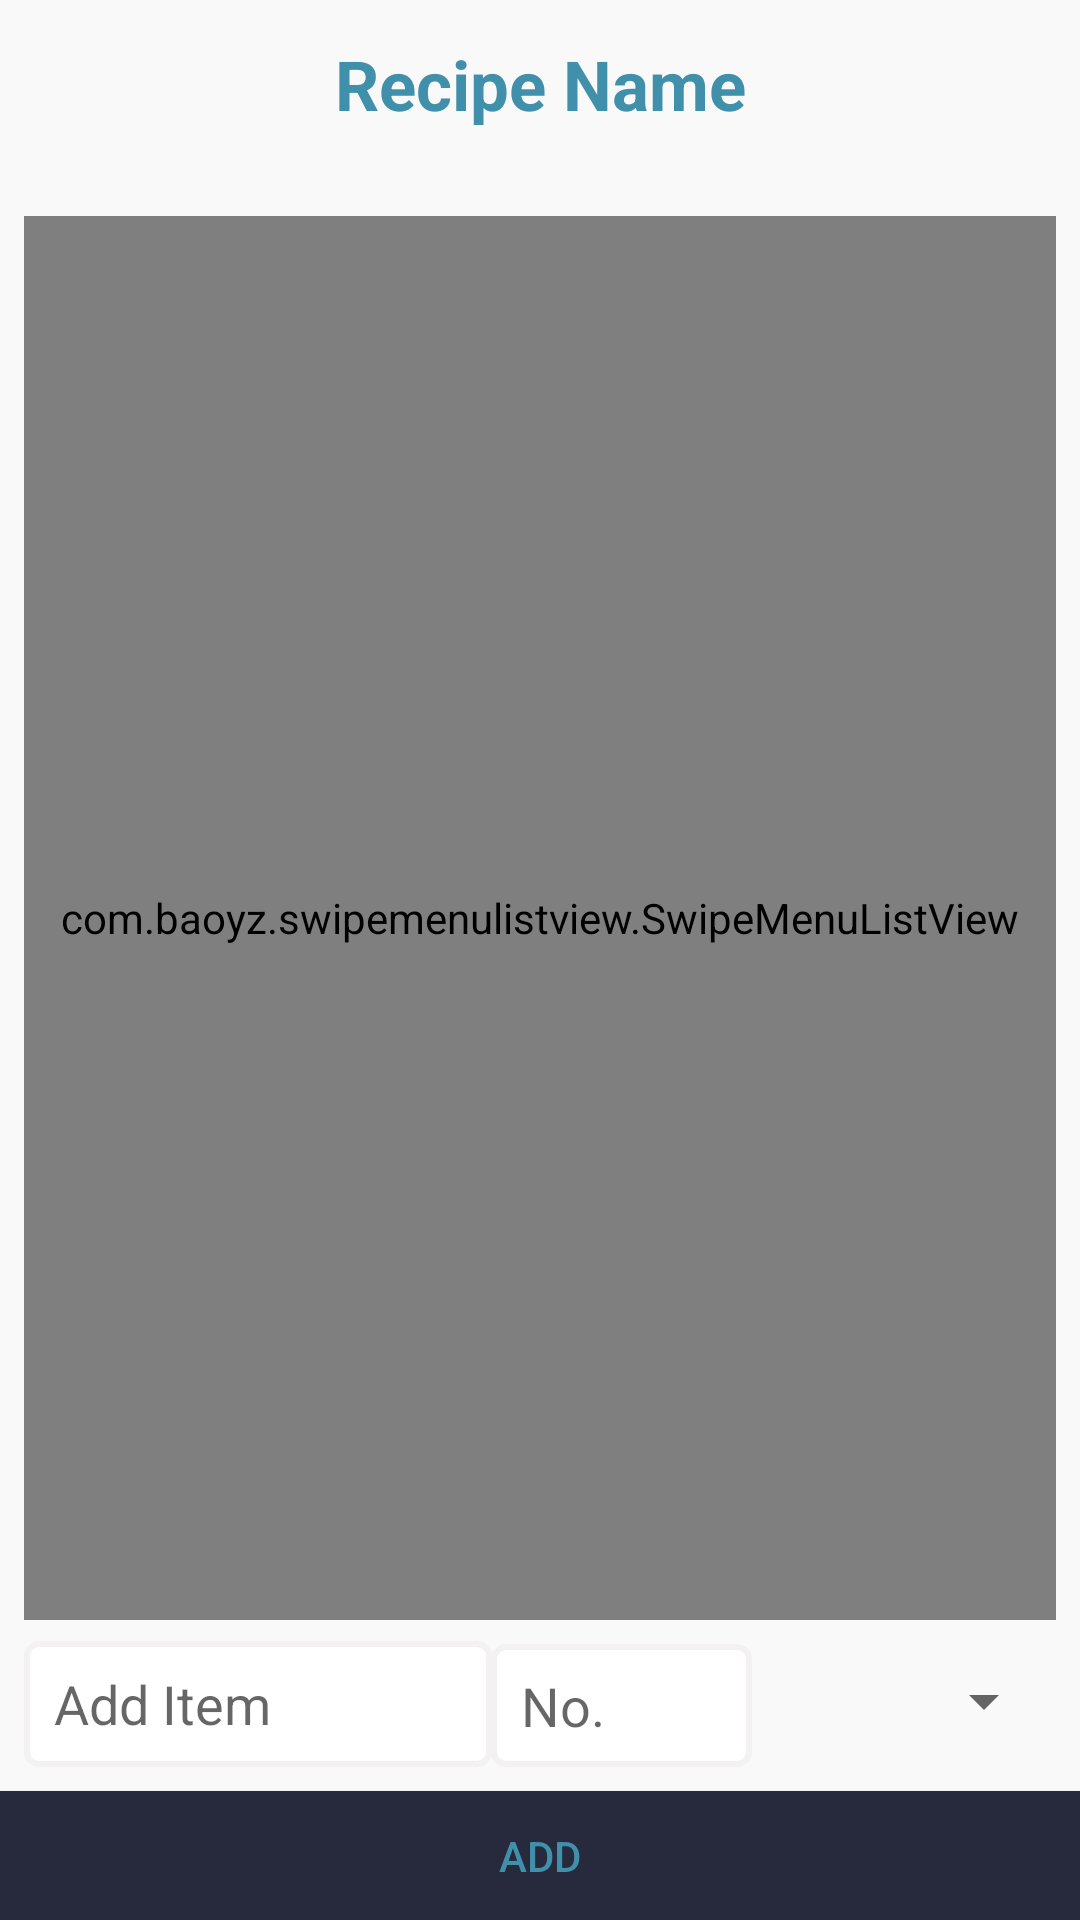

Write the Android layout XML for this screen, with the resource values it uses.
<!-- AndroidManifest.xml: application theme AppTheme -->
<!-- res/layout/activity_pantry.xml -->
<?xml version="1.0" encoding="utf-8"?>
<android.support.constraint.ConstraintLayout xmlns:android="http://schemas.android.com/apk/res/android"
    xmlns:app="http://schemas.android.com/apk/res-auto"
    xmlns:tools="http://schemas.android.com/tools"
    android:layout_width="match_parent"
    android:layout_height="match_parent"
    tools:context="cs246.recipe.PantryActivity"
    android:isScrollContainer="true"
    android:background="@color/sweetCream">

    <android.support.v7.widget.Toolbar
        android:id="@+id/toolBarView"
        android:layout_width="match_parent"
        android:layout_height="?android:attr/actionBarSize">
        <TextView
            android:layout_width="wrap_content"
            android:layout_height="wrap_content"
            android:text="@string/recipe_name"
            android:layout_gravity="center"
            android:textSize="23sp"
            android:textColor="@color/blueAqua"
            android:textStyle="bold"
            android:id="@+id/pageName" />
    </android.support.v7.widget.Toolbar>

    <EditText
        android:id="@+id/item_editText"
        android:layout_width="156dp"
        android:layout_height="42dp"
        android:layout_marginBottom="8dp"
        android:layout_marginStart="8dp"
        android:layout_weight="1"
        android:background="@drawable/general_input_field"
        android:drawablePadding="5dp"
        android:drawableStart="@drawable/ic_create_black_24dp"
        android:ems="10"
        android:hint="@string/item_editText_hint"
        android:paddingEnd="10dp"
        android:paddingStart="10dp"
        app:layout_constraintBottom_toTopOf="@+id/add_button"
        app:layout_constraintStart_toStartOf="parent" />

    <Button
        android:id="@+id/add_button"
        android:layout_width="match_parent"
        android:layout_height="43dp"
        android:layout_alignParentBottom="true"
        android:layout_alignParentStart="true"
        android:background="@drawable/general_button_dark"
        android:text="@string/add_button_text"
        android:textColor="@color/blueAqua"
        app:layout_constraintBottom_toBottomOf="parent"
        app:layout_constraintEnd_toEndOf="parent"
        app:layout_constraintStart_toStartOf="parent" />


    <EditText
        android:id="@+id/value_editText"
        android:layout_width="87dp"
        android:layout_height="41dp"
        android:layout_marginBottom="8dp"
        android:layout_marginEnd="10dp"
        android:layout_marginStart="16dp"
        android:background="@drawable/general_input_field"
        android:drawablePadding="5dp"
        android:drawableStart="@drawable/ic_iso_black_24dp"
        android:ems="10"
        android:hint="@string/hash_tag"
        android:inputType="date"
        android:paddingEnd="10dp"
        android:paddingStart="10dp"
        app:layout_constraintBottom_toTopOf="@+id/add_button"
        app:layout_constraintEnd_toStartOf="@+id/spinner1"
        app:layout_constraintHorizontal_bias="0.687"
        app:layout_constraintStart_toEndOf="@+id/item_editText" />

    <Spinner
        android:id="@+id/spinner1"
        android:layout_width="99dp"
        android:layout_height="44dp"
        android:layout_marginBottom="8dp"
        android:layout_marginEnd="8dp"
        android:spinnerMode="dropdown"
        app:layout_constraintBottom_toTopOf="@+id/add_button"
        app:layout_constraintEnd_toEndOf="parent" />

    <com.baoyz.swipemenulistview.SwipeMenuListView
        android:id="@+id/pantryList"
        android:layout_width="0dp"
        android:layout_height="0dp"
        android:layout_marginBottom="8dp"
        android:layout_marginEnd="8dp"
        android:layout_marginStart="8dp"
        android:layout_marginTop="16dp"
        android:background="@color/white"
        android:divider="@color/sweetCream"
        android:dividerHeight="6dp"
        android:minHeight="394dp"
        app:layout_constraintBottom_toTopOf="@+id/value_editText"
        app:layout_constraintEnd_toEndOf="parent"
        app:layout_constraintStart_toStartOf="parent"
        app:layout_constraintTop_toBottomOf="@+id/toolBarView" />

</android.support.constraint.ConstraintLayout>
<!-- resources referenced by this layout -->
<resources>
  <color name="blueAqua">#4090ab</color>
  <color name="sweetCream">#faf9f9</color>
  <color name="white">#ffffff</color>
  <!-- drawable general_button_dark (drawable) -->
  <?xml version="1.0" encoding="utf-8"?>
  <selector xmlns:android="http://schemas.android.com/apk/res/android">
      <item>
          <shape>
              <solid android:color="@color/blueOfficial"/>
              <stroke android:width="2dp"
                  android:color="#272a3d"/>
          </shape>
      </item>
  </selector>
  <!-- drawable general_input_field (drawable) -->
  <?xml version="1.0" encoding="utf-8"?>
  <selector xmlns:android="http://schemas.android.com/apk/res/android">
      <item>
          <shape>
              <solid android:color="@color/white"/>
              <stroke android:width="2dp"
                  android:color="#f3f1f1"/>
              <corners android:radius="4dp"/>
              <padding android:right="20dp"
                  android:left="20dp"/>
          </shape>
      </item>
  </selector>
  <string name="add_button_text">Add</string>
  <string name="hash_tag">No.</string>
  <string name="item_editText_hint">Add Item</string>
  <string name="recipe_name">Recipe Name</string>
  <style name="AppTheme" parent="Theme.AppCompat.Light.NoActionBar">
          
          <item name="colorPrimary">@color/colorPrimary</item>
          <item name="colorPrimaryDark">@color/colorPrimaryDark</item>
          <item name="colorAccent">@color/colorAccent</item>
          <item name="drawerArrowStyle">@style/DrawerArrowStyle</item>
          <item name="cardViewStyle">@style/CardView</item>
      </style>
  <color name="blueOfficial">#272a3d</color>
  <color name="colorPrimary">#4a3361</color>
  <color name="colorPrimaryDark">#1e2237</color>
  <color name="colorAccent">#553361</color>
  <style name="DrawerArrowStyle" parent="@style/Widget.AppCompat.DrawerArrowToggle">
          <item name="spinBars">true</item>
          <item name="color">@color/blueAqua</item>
      </style>
</resources>
